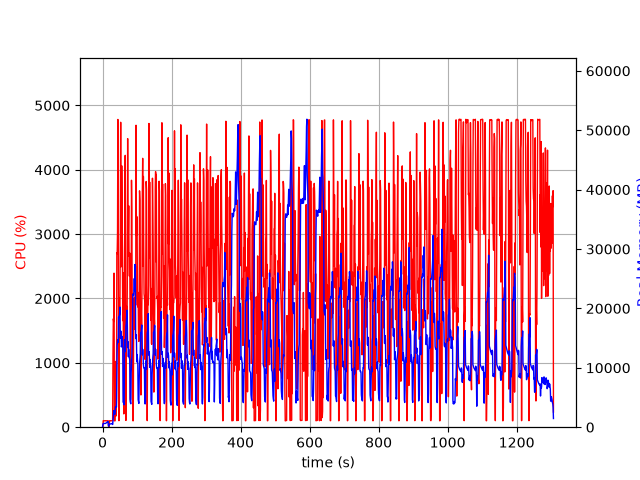

Data behind this chart, as committed beside it:
elapsed_time, nproc, cpu, mem_real, mem_virtual
4.2438507080078125e-05, 2, 0.0, 11.45, 3193
1.006, 4, 6.0, 466.2, 4256
2.014, 4, 101.2, 638, 4440
3.022, 4, 99.2, 619.5, 4440
4.029, 4, 100.2, 621.7, 4440
5.037, 4, 99.2, 626.1, 4440
6.045, 4, 99.2, 626.6, 4440
7.053, 4, 100.2, 626.6, 4440
8.061, 4, 99.1, 624.5, 4440
9.07, 4, 101.0, 641.2, 4488
10.08, 4, 99.0, 694.1, 4544
11.09, 4, 100.1, 746.1, 4544
12.1, 4, 99.1, 790.2, 4608
13.11, 4, 99.0, 840.2, 4694
14.12, 4, 100.1, 898.1, 4790
15.13, 4, 100.0, 940.3, 4790
16.14, 4, 100.0, 976.3, 4790
17.15, 2, 24.7, 187.9, 3579
18.16, 2, 0.0, 160.6, 175.3
19.17, 2, 0.0, 444.5, 3900
20.18, 2, 100.0, 533.2, 4040
21.19, 2, 99.1, 539.2, 4040
22.2, 2, 101.1, 551.2, 4158
23.21, 2, 100.1, 555.2, 4158
24.21, 2, 100.0, 558.2, 4158
25.22, 2, 100.0, 586.4, 4286
26.23, 2, 100.2, 595.3, 4286
27.24, 2, 99.1, 613.3, 4314
28.25, 2, 100.1, 627.3, 4314
29.26, 2, 100.0, 458.1, 4346
30.27, 2, 1149, 1158, 8461
31.28, 2, 1684, 1706, 9327
32.29, 2, 1640, 2800, 10607
33.31, 2, 2394, 2207, 13279
34.32, 2, 100.0, 2230, 13279
35.33, 2, 99.1, 2202, 13279
36.34, 2, 100.0, 2206, 13279
37.35, 2, 1021, 3337, 15979
38.37, 2, 171.5, 3437, 15979
39.37, 2, 201.1, 3497, 16095
40.38, 2, 446.3, 3386, 16098
41.39, 2, 2711, 8487, 23827
42.4, 2, 2698, 13796, 35121
43.42, 2, 3037, 14675, 35121
44.44, 2, 4782, 14671, 35121
45.46, 2, 2948, 14291, 36569
46.47, 2, 1475, 18536, 36569
47.48, 2, 101.3, 18535, 36569
48.49, 2, 2008, 18737, 36593
49.5, 2, 1740, 19137, 43801
50.51, 2, 1980, 20234, 43843
51.53, 2, 3053, 14963, 43868
52.55, 2, 4738, 16170, 44857
53.57, 2, 2492, 16156, 44963
54.58, 2, 2774, 13510, 44963
55.59, 2, 4062, 13900, 44963
56.6, 2, 3480, 15293, 44963
57.62, 2, 2441, 13946, 44963
58.64, 2, 1656, 13434, 44963
59.64, 2, 2401, 4204, 44963
... 1,231 more rows
